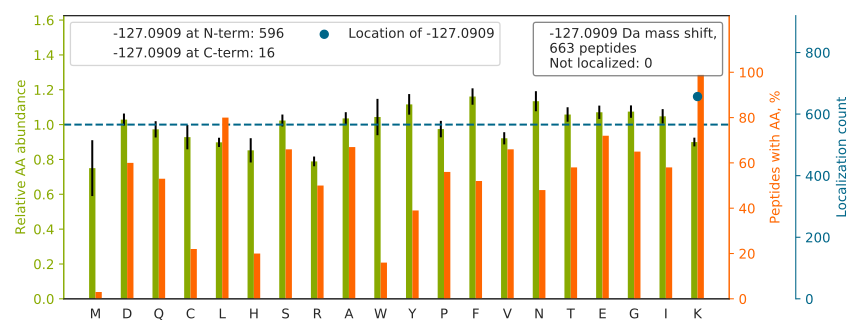

The data file committed next to this chart (first rows):
top isoform	localization score	spectrum
K[-127]DLSQAPFSWPAGALVAQACHAATAALHTHR	1.0	87CPTAC_COprospective_W_VU_20160701_09CO…
K[-127]AYSTTSIASVAGLTAAAYR	1.0	15CPTAC_COprospective_W_VU_20151102_09CO…
K[-127]DGSTTAGNSSQVSDGAAAILLAR	1.0	63CPTAC_COprospective_W_VU_20160316_11CO…
KTK[-127]PIVKPQTSPEYGQGINPISR	0.3879	61CPTAC_COprospective_W_VU_20160707_11CO…
K[-127]ITVPGNFQGHSGAQCITCSYK	1	60CPTAC_COprospective_W_VU_20160311_27CO…
K[-127]INESTQNWHQLENIGNFIK	1	49CPTAC_COprospective_W_VU_20151222_11CO…
K[-127]NGQHVASSPIPVVISQSEIGDASR	1.0	70CPTAC_COprospective_W_VU_20160421_11CO…
K[-127]TCTTVAFTQVNSEDK	1	54CPTAC_COprospective_W_VU_20160226_01CO…
K[-127]DGTVTAGNASGVADGAGAVIIASEDAVK	1	57CPTAC_COprospective_W_VU_20160317_15CO…
K[-127]QTIDNSQGAYQEAFDISK	1	63CPTAC_COprospective_W_VU_20160316_11CO…
K[-127]ASAFNSWFENAEEDLTDPVR	1.0	63CPTAC_COprospective_W_VU_20160316_11CO…
K[-127]FANSLVGVQQQLQAFNTYR	1.0	71CPTAC_COprospective_W_VU_20160414_14CO…
K[-127]IIVDTYGGWGAHGGGAFSGK	1	05CPTAC_COprospective_W_VU_20150915_05CO…
K[-127]CCVECPPCPAPPVAGPSVFLFPPKPK	1.0	59CPTAC_COprospective_W_VU_20160308_13CO…
GK[-127]TGCTDINECEIGAHNCGK	1.0	59CPTAC_COprospective_W_VU_20160308_13CO…
K[-127]ACLIFFDEIDAIGGAR	1.0	15CPTAC_COprospective_W_VU_20151102_09CO…
K[-127]NFESLSEAFSVASAAAVLSHNR	1.0	01CPTAC_COprospective_W_VU_20150901_01CO…
K[-127]DGNASGTTLLEALDCILPPTRPTDKPLR	1	62CPTAC_COprospective_W_VU_20160311_05CO…
K[-127]LNCQVIGASVDSHFCHLAWVNTPK	1	25CPTAC_COprospective_W_VU_20160726_05CO…
K[-127]TSDFNTFLAQEGCTK	1	62CPTAC_COprospective_W_VU_20160311_05CO…
K[-127]ATGSPVSIFVYDVKPGAEEQTQVAK	1	62CPTAC_COprospective_W_VU_20160311_05CO…
K[-127]ELEQVCNPIISGLYQGAGGPGPGGFGAQGPK	1	63CPTAC_COprospective_W_VU_20160316_11CO…
K[-127]NGPLEVAGAAVSAGHGLPAK	1.0	56CPTAC_COprospective_W_VU_20160303_01CO…
K[-127]VGNPFELDTQQGPQVDK	1	44CPTAC_COprospective_W_VU_20151202_20CO…
K[-127]FGVVLDEIKPSSAPELQAVR	1	77CPTAC_COprospective_W_VU_20160504_11CO…
K[-127]VLGAFSDGLAHLDNLK	1	61CPTAC_COprospective_W_VU_20160707_11CO…
K[-127]ALYGTTSETATWR	1.0	03CPTAC_COprospective_W_VU_20150624_05CO…
K[-127]TLSSVQNEVQEALQR	1.0	45CPTAC_COprospective_W_VU_20151202_05CO…
K[-127]LFIGGLSFETTDDSLR	1.0	67CPTAC_COprospective_W_VU_20160324_16CO…
K[-127]ELQELNELFKPVVAAQK	1	83CPTAC_COprospective_W_VU_20160524_05CO…
K[-127]VYENYPTYDLTER	1.0	27CPTAC_COprospective_W_VU_20150810_22CO…
K[-127]GIVDQSQQAYQEAFEISK	1	68CPTAC_COprospective_W_VU_20160406_14CO…
K[-127]LFIGGLSFETTDESLR	1.0	86CPTAC_COprospective_W_VU_20160628_11CO…
K[-127]GSITSVQAIYVPADDLTDPAPATTFAHLDATTV…	1.0	43CPTAC_COprospective_W_VU_20151130_01CO…
K[-127]SLPEEDVAEIQHAEEFLIKPESK	1	88CPTAC_COprospective_W_VU_20160705_11CO…
K[-127]VASTLTEEGGGGGGGGGSVAPKPPR	1	89CPTAC_COprospective_W_VU_20160707_11CO…
K[-127]ICYQEVSQCFGVLSSR	1.0	67CPTAC_COprospective_W_VU_20160324_16CO…
K[-127]VIPETEQAGVLNWFR	1.0	29CPTAC_COprospective_W_VU_20150810_11CO…
K[-127]AVTDFTSEVTYDPAGR	1.0	94CPTAC_COprospective_W_VU_20160729_05CO…
K[-127]ASSEGGTAAGAGLDSLHK	1	51CPTAC_COprospective_W_VU_20160215_16CO…
K[-127]VGFVGISNWALDPAK	1	99CPTAC_COprospective_W_VU_20160801_11CO…
K[-127]AVLGSSPFLSEANAER	1.0	53CPTAC_COprospective_W_VU_20160226_11CO…
K[-127]GFSLGSTVQSHTK	1	100CPTAC_COprospective_W_VU_20160806_09C…
K[-127]EGTGSTATSSSSTAGAAGK	1.0	59CPTAC_COprospective_W_VU_20160308_13CO…
K[-127]ASYSGVSLFSNPVQYWEIQPSTFR	1.0	52CPTAC_COprospective_W_VU_20160223_11CO…
K[-127]LFIGGLSFETTEESLR	1.0	40CPTAC_COprospective_W_VU_20150909_05CO…
K[-127]EATSILEENQALCTITSFPR	1.0	42CPTAC_COprospective_W_VU_20151124_05CO…
K[-127]FAPVCSICENPIIPR	1.0	89CPTAC_COprospective_W_VU_20160707_11CO…
K[-127]VSQPIEGHAASFAQFK	1	18CPTAC_COprospective_W_VU_20151105_14CO…
K[-127]STGFETLVVTSEDGITK	1	56CPTAC_COprospective_W_VU_20160303_01CO…
K[-127]FYGPEGPYGVFAGR	1.0	87CPTAC_COprospective_W_VU_20160701_09CO…
K[-127]YSQFINFPIYVWSSK	1	27CPTAC_COprospective_W_VU_20150810_22CO…
K[-127]GVLFGVPGAFTPGCSK	1	102CPTAC_COprospective_W_VU_20160806_09C…
K[-127]TIPSWATLSASQLAR	1.0	07CPTAC_COprospective_W_VU_20150915_05CO…
K[-127]EDGTFYEFGEDIPEAPER	1.0	53CPTAC_COprospective_W_VU_20160226_11CO…
K[-127]VSPNELILGWYATGHDITEHSVLIHEYYSR	1.0	32CPTAC_COprospective_W_VU_20150818_20CO…
GK[-127]TMADSSYNLEVQNILSFLK	1.0	58CPTAC_COprospective_W_VU_20160318_11CO…
K[-127]EPFFHGHDNYDQLVR	1.0	85CPTAC_COprospective_W_VU_20160630_11CO…
K[-127]DLNSDMDSILASLK	1.0	33CPTAC_COprospective_W_VU_20150818_11CO…
K[-127]ACGDSTLTQITAGLDPVGR	1.0	29CPTAC_COprospective_W_VU_20150810_11CO…
... 603 more rows
